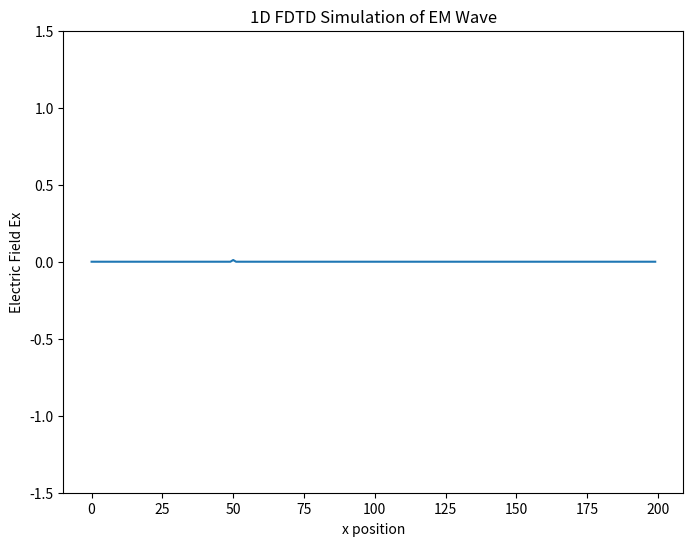

Write Python code to recreate this figure.
%matplotlib inline
import numpy as np
import matplotlib.pyplot as plt
import matplotlib.animation as animation

def main():
    # 1D FDTD Simulation
    c = 3e8
    dx = 1e-3
    dt = dx / (2 * c) # Courant condition
    
    nx = 200
    ex = np.zeros(nx)
    hy = np.zeros(nx)
    
    steps = 400
    history_ex = np.zeros((steps, nx))
    
    for t in range(steps):
        # Update H field
        for i in range(nx - 1):
            hy[i] = hy[i] + (dt / (4 * np.pi * 1e-7 * dx)) * (ex[i+1] - ex[i])
            
        # Update E field
        for i in range(1, nx):
            ex[i] = ex[i] + (dt / (8.85e-12 * dx)) * (hy[i] - hy[i-1])
            
        # Gaussian pulse source
        ex[nx//4] += np.exp(-0.5 * ((t - 30) / 10)**2)
        
        history_ex[t, :] = ex.copy()
        
    fig, ax = plt.subplots(figsize=(8, 6))
    line, = ax.plot(history_ex[0, :])
    ax.set_ylim(-1.5, 1.5)
    ax.set_title("1D FDTD Simulation of EM Wave")
    ax.set_xlabel("x position")
    ax.set_ylabel("Electric Field Ex")
    
    def update(frame):
        line.set_ydata(history_ex[frame, :])
        return line,
        
    ani = animation.FuncAnimation(fig, update, frames=steps, interval=20, blit=True)
    plt.show()

if __name__ == "__main__":
    main()
